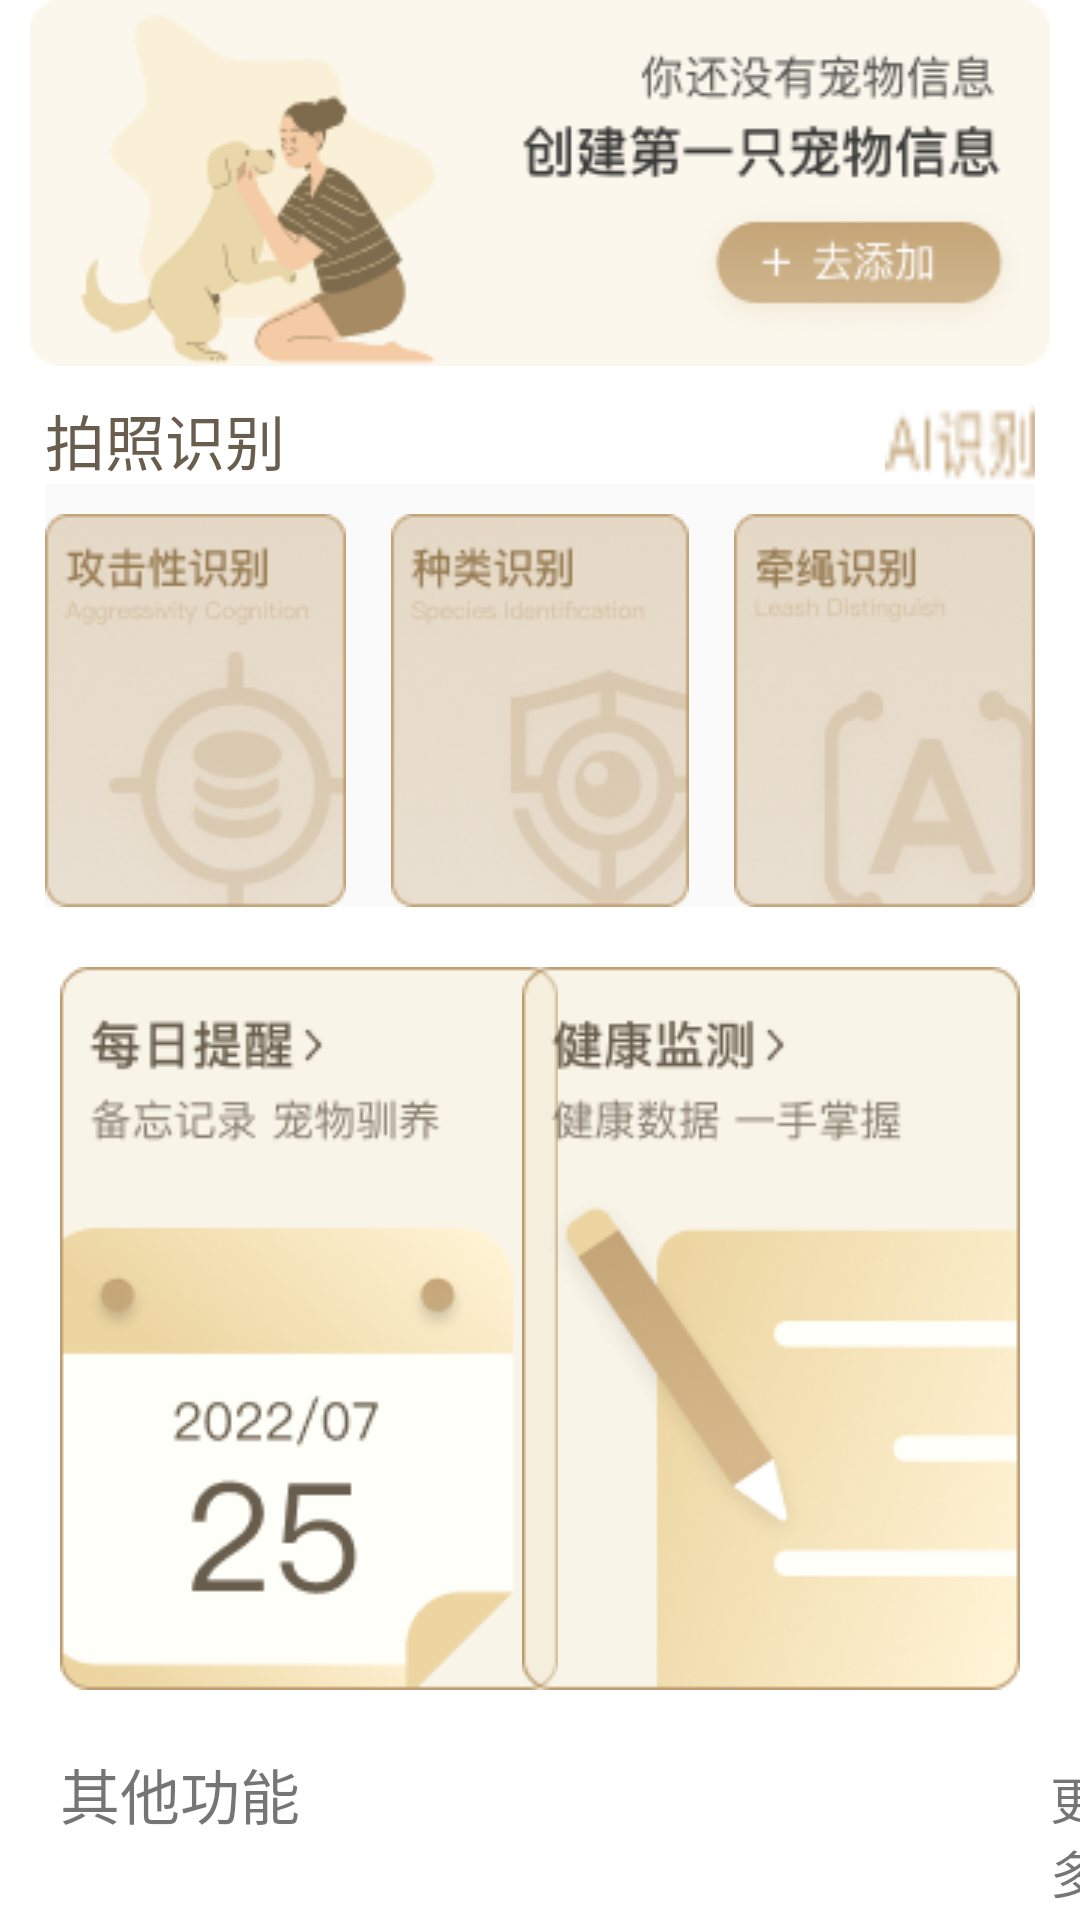

Layout XML and referenced resources for this Android screen:
<!-- AndroidManifest.xml: application theme Theme.ChongAi -->
<!-- res/layout/tool_fragment.xml -->
<?xml version="1.0" encoding="utf-8"?>
<RelativeLayout xmlns:android="http://schemas.android.com/apk/res/android"
    xmlns:tools="http://schemas.android.com/tools"
    android:layout_width="match_parent"
    android:layout_height="match_parent"
    tools:context=".fragment.RecommendFragment">


    
    <ImageView
        android:id="@+id/tool_fragment_create"
        android:background="@drawable/tool_fragment_create"
        android:layout_width="match_parent"
        android:layout_height="wrap_content"
        android:layout_marginRight="10dp"
        android:layout_marginLeft="10dp"/>

    <TextView
        android:id="@+id/text_paizhao"
        android:layout_width="wrap_content"
        android:layout_height="wrap_content"
        android:layout_below="@id/tool_fragment_create"
        android:layout_marginLeft="15dp"
        android:layout_marginTop="10dp"
        android:text="拍照识别"
        android:textColor="#695E4D"
        android:textSize="20dp" />
    <ImageView
        android:layout_width="50dp"
        android:layout_height="wrap_content"
        android:layout_below="@id/tool_fragment_create"
        android:layout_alignBottom="@id/text_paizhao"
        android:layout_alignParentRight="true"
        android:layout_marginRight="15dp"
        android:layout_marginTop="13dp"
        android:background="@drawable/ai_recognition" />

    <LinearLayout
        android:id="@+id/Linear_photo"
        android:layout_width="match_parent"
        android:layout_height="wrap_content"
        android:orientation="horizontal"
        android:layout_below="@id/text_paizhao"
        android:layout_marginRight="15dp"
        android:layout_marginLeft="15dp"
        android:background="#FAFAFA">

        <ImageView
            android:id="@+id/attack_identify"
            android:layout_width="wrap_content"
            android:layout_height="wrap_content"
            android:layout_marginRight="15dp"
            android:layout_weight="1"
            android:background="@drawable/tool_attack_identify"
            android:layout_below="@id/text_paizhao"
            android:layout_marginTop="10dp"
            />
        <ImageView
            android:id="@+id/species_identify"
            android:layout_width="wrap_content"
            android:layout_height="wrap_content"
            android:layout_marginRight="15dp"
            android:layout_weight="1"
            android:background="@drawable/tool_species_identify"
            android:layout_marginTop="10dp"
            />
        <ImageView
            android:id="@+id/rope_identity"
            android:layout_width="wrap_content"
            android:layout_height="wrap_content"
            android:layout_weight="1"
            android:background="@drawable/tool_rope_identity"
            android:layout_marginTop="10dp"
            />
    </LinearLayout>

    <ImageView
        android:id="@+id/tool_remind"
        android:layout_width="wrap_content"
        android:layout_height="wrap_content"
        android:layout_below="@id/Linear_photo"
        android:layout_marginLeft="20dp"
        android:layout_marginTop="20dp"
        android:background="@drawable/tool_remind" />
    <ImageView
        android:layout_width="wrap_content"
        android:layout_height="wrap_content"
        android:background="@drawable/tool_health"
        android:layout_below="@id/Linear_photo"
        android:layout_marginTop="20dp"
        android:layout_alignParentRight="true"
        android:layout_marginRight="20dp"/>


        <LinearLayout
            android:id="@+id/Linear_other"
            android:layout_below="@id/tool_remind"
            android:layout_marginTop="20dp"
            android:layout_width="match_parent"
            android:layout_height="wrap_content"
            android:orientation="horizontal">
            <TextView
                android:id="@+id/qita"
                android:layout_width="wrap_content"
                android:layout_height="wrap_content"
                android:text="其他功能"
                android:textSize="20dp"
                android:layout_marginLeft="20dp"
                />
            <TextView
                android:layout_width="wrap_content"
                android:layout_height="wrap_content"
                android:text="更多"
                android:textSize="17dp"
                android:layout_marginLeft="250dp"
                />
            <ImageView
                android:layout_width="wrap_content"
                android:layout_height="wrap_content"
                android:background="@drawable/tool_vector"
                android:layout_marginTop="8dp"
                android:layout_marginLeft="10dp"
                />
        </LinearLayout>

    <androidx.recyclerview.widget.RecyclerView
        android:id="@+id/tool_rv"
        android:layout_width="match_parent"
        android:layout_height="wrap_content"
        android:layout_below="@id/Linear_other"/>


</RelativeLayout>
<!-- resources referenced by this layout -->
<resources>
  <!-- drawable ai_recognition: png bitmap (drawable, 656 bytes) -->
  <!-- drawable tool_attack_identify: png bitmap (drawable, 19952 bytes) -->
  <!-- drawable tool_fragment_create: png bitmap (drawable, 16252 bytes) -->
  <!-- drawable tool_health: png bitmap (drawable, 25778 bytes) -->
  <!-- drawable tool_remind: png bitmap (drawable, 14704 bytes) -->
  <!-- drawable tool_rope_identity: png bitmap (drawable, 18351 bytes) -->
  <!-- drawable tool_species_identify: png bitmap (drawable, 19319 bytes) -->
  <!-- drawable tool_vector: png bitmap (drawable, 257 bytes) -->
  <style name="Theme.ChongAi" parent="Theme.MaterialComponents.Light.NoActionBar">
          
          <item name="colorPrimary">@color/purple_500</item>
          <item name="colorPrimaryVariant">@color/purple_700</item>
          <item name="colorOnPrimary">@color/white</item>
          
          <item name="colorSecondary">@color/teal_200</item>
          <item name="colorSecondaryVariant">@color/teal_700</item>
          <item name="colorOnSecondary">@color/black</item>
          
          <item name="android:statusBarColor" tools:targetApi="l">?attr/colorPrimaryVariant</item>
          
      </style>
  <!-- not gathered from this repository: default colours our renderer supplied (Android Studio template values) -->
  <color name="purple_500">#FF6200EE</color>
  <color name="purple_700">#FF3700B3</color>
  <color name="teal_200">#FF03DAC5</color>
  <color name="teal_700">#FF018786</color>
  <color name="black">#FF000000</color>
  <color name="white">#FFFFFFFF</color>
</resources>
